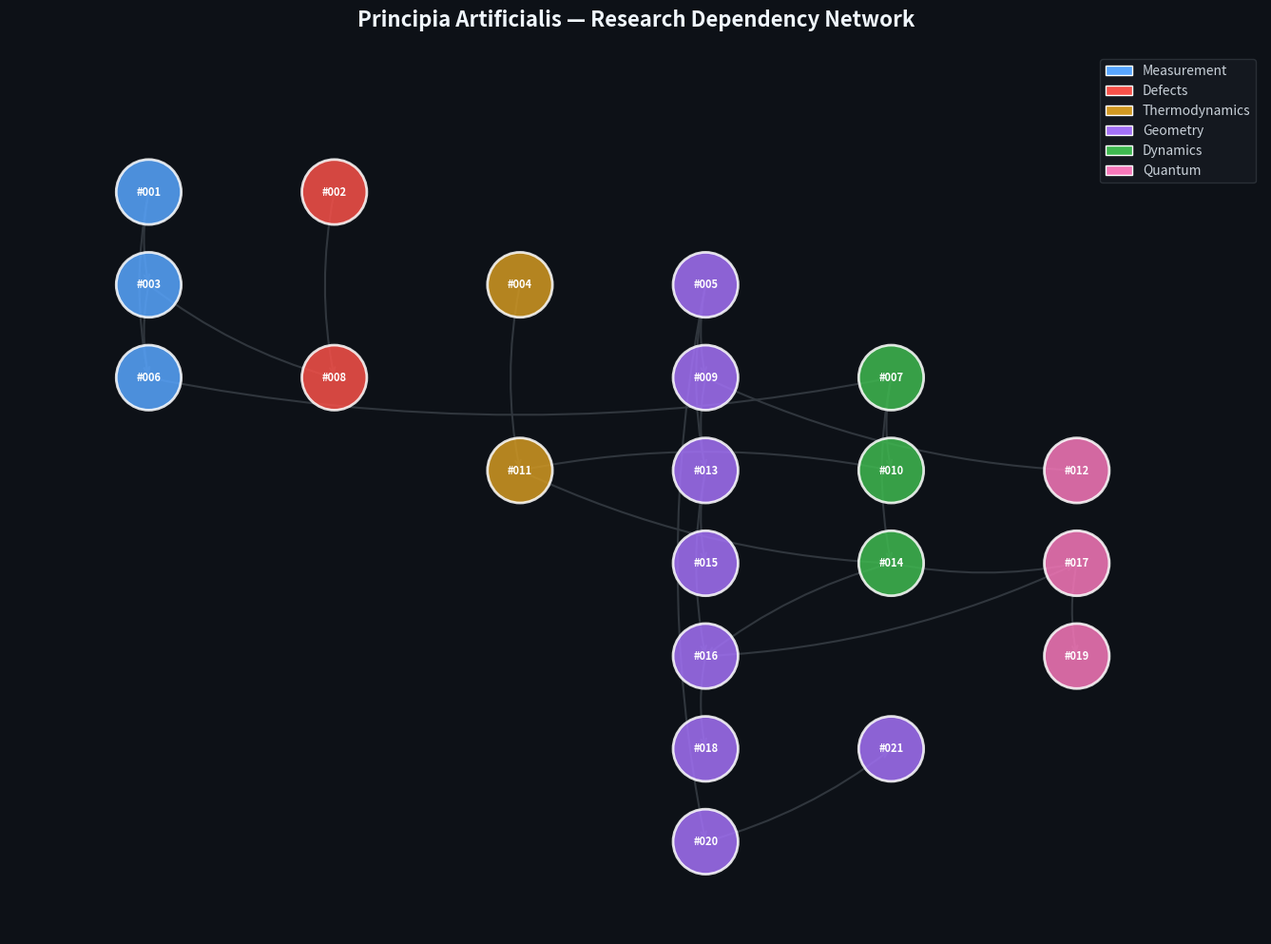

The script that saved this image: (Note: this script raises an exception after producing the figure.)
#!/usr/bin/env python3
"""
Generate all 5 planned visualization figures for Principia Artificialis.
Run: python3 generate_visualizations.py
Requires: matplotlib, numpy, scipy, networkx
"""

import matplotlib
matplotlib.use('Agg')
import matplotlib.pyplot as plt
import matplotlib.patches as mpatches
import matplotlib.gridspec as gridspec
from matplotlib.patches import Circle, FancyBboxPatch
import numpy as np
from scipy.integrate import odeint

# Dark theme matching GitHub
plt.rcParams['figure.facecolor'] = '#0d1117'
plt.rcParams['axes.facecolor'] = '#161b22'
plt.rcParams['text.color'] = '#c9d1d9'
plt.rcParams['axes.labelcolor'] = '#c9d1d9'
plt.rcParams['xtick.color'] = '#8b949e'
plt.rcParams['ytick.color'] = '#8b949e'

print("Generating 5 visualization figures...")

# ============================================================
# FIGURE 1: Research Dependency Network
# ============================================================
fig, ax = plt.subplots(1, 1, figsize=(14, 10))
ax.set_facecolor('#0d1117')

themes = {
    'Measurement': '#58a6ff', 'Defects': '#f85149', 'Thermodynamics': '#d29922',
    'Geometry': '#a371f7', 'Dynamics': '#3fb950', 'Quantum': '#f778ba'
}

notes = {
    '#001': ('Measurement', (0, 6)), '#002': ('Defects', (2, 6)),
    '#003': ('Measurement', (0, 5)), '#004': ('Thermodynamics', (4, 5)),
    '#005': ('Geometry', (6, 5)), '#006': ('Measurement', (0, 4)),
    '#007': ('Dynamics', (8, 4)), '#008': ('Defects', (2, 4)),
    '#009': ('Geometry', (6, 4)), '#010': ('Dynamics', (8, 3)),
    '#011': ('Thermodynamics', (4, 3)), '#012': ('Quantum', (10, 3)),
    '#013': ('Geometry', (6, 3)), '#014': ('Dynamics', (8, 2)),
    '#015': ('Geometry', (6, 2)), '#016': ('Geometry', (6, 1)),
    '#017': ('Quantum', (10, 2)), '#018': ('Geometry', (6, 0)),
    '#019': ('Quantum', (10, 1)), '#020': ('Geometry', (6, -1)),
    '#021': ('Geometry', (8, 0)),
}

import networkx as nx
G = nx.DiGraph()
for note, (theme, pos) in notes.items():
    G.add_node(note, theme=theme, pos=pos)

edges = [
    ('#001','#003'),('#001','#006'),('#002','#008'),('#003','#006'),
    ('#003','#008'),('#004','#011'),('#005','#009'),('#005','#013'),
    ('#005','#020'),('#006','#007'),('#007','#010'),('#007','#014'),
    ('#009','#012'),('#009','#013'),('#010','#011'),('#011','#014'),
    ('#013','#015'),('#013','#016'),('#014','#016'),('#014','#017'),
    ('#016','#017'),('#016','#018'),('#017','#019'),('#020','#021'),
]
G.add_edges_from(edges)

pos = {n: d['pos'] for n, d in G.nodes(data=True)}
for edge in G.edges():
    src, dst = edge
    x1, y1 = pos[src]; x2, y2 = pos[dst]
    ax.annotate('', xy=(x2, y2), xytext=(x1, y1),
                arrowprops=dict(arrowstyle='->', color='#30363d', lw=1.5, connectionstyle='arc3,rad=0.1'))

for note, (theme, _) in notes.items():
    x, y = pos[note]
    color = themes[theme]
    circle = Circle((x, y), 0.35, facecolor=color, edgecolor='white', linewidth=2, alpha=0.85, zorder=5)
    ax.add_patch(circle)
    ax.text(x, y, note, ha='center', va='center', fontsize=8, fontweight='bold', color='white', zorder=6)

legend_elements = [mpatches.Patch(facecolor=c, edgecolor='white', label=t) for t, c in themes.items()]
ax.legend(handles=legend_elements, loc='upper right', fontsize=10, facecolor='#161b22', edgecolor='#30363d')
ax.set_xlim(-1.5, 12); ax.set_ylim(-2, 7.5); ax.set_aspect('equal'); ax.axis('off')
ax.set_title('Principia Artificialis — Research Dependency Network', fontsize=16, fontweight='bold', color='#f0f6fc', pad=20)
plt.tight_layout()
plt.savefig('figures/research_dependency_network.png', dpi=150, facecolor='#0d1117', edgecolor='none', bbox_inches='tight')
plt.close()
print("  ✓ research_dependency_network.png")

# ============================================================
# FIGURE 2: Information Manifold Topology (6-panel)
# ============================================================
fig = plt.figure(figsize=(18, 12))
fig.patch.set_facecolor('#0d1117')
gs = gridspec.GridSpec(2, 3, figure=fig, hspace=0.35, wspace=0.3)

# Panel 1: Fisher-Rao Metric Field
ax1 = fig.add_subplot(gs[0, 0])
x = np.linspace(-3, 3, 50); y = np.linspace(-3, 3, 50)
X, Y = np.meshgrid(x, y)
sigma = np.exp(Y); g_11 = 1/sigma**2; g_22 = 2/sigma**2
for i in range(0, 50, 8):
    for j in range(0, 50, 8):
        ellipse = mpatches.Ellipse((X[i,j], Y[i,j]), 0.3*np.sqrt(g_11[i,j]), 0.3*np.sqrt(g_22[i,j]),
                                    facecolor='none', edgecolor='#58a6ff', alpha=0.6, lw=0.8)
        ax1.add_patch(ellipse)
ax1.set_xlim(-3, 3); ax1.set_ylim(-3, 3)
ax1.set_title('Fisher-Rao Metric Field', fontsize=11, fontweight='bold', color='#f0f6fc')
ax1.set_xlabel('μ (mean)', fontsize=9); ax1.set_ylabel('log σ (std)', fontsize=9)
ax1.grid(True, alpha=0.2, color='#30363d')

# Panel 2: Geodesic Reasoning Paths
ax2 = fig.add_subplot(gs[0, 1])
theta = np.linspace(0.1, np.pi-0.1, 100)
for y0 in [0.5, 1.0, 1.5, 2.0, 2.5]:
    x_geo = y0 * np.cos(theta) / np.sin(theta)
    y_geo = y0 / np.sin(theta)
    ax2.plot(x_geo, y_geo, color='#3fb950', alpha=0.7, lw=1.5)
ax2.scatter([0], [1], c='#f85149', s=100, zorder=5, label='Initial State')
ax2.scatter([0], [3], c='#58a6ff', s=100, zorder=5, label='Target State')
ax2.set_xlim(-4, 4); ax2.set_ylim(0, 4)
ax2.set_title('Geodesic Reasoning Paths', fontsize=11, fontweight='bold', color='#f0f6fc')
ax2.legend(fontsize=8, facecolor='#0d1117', edgecolor='#30363d'); ax2.grid(True, alpha=0.2, color='#30363d')

# Panel 3: Topological Defects
ax3 = fig.add_subplot(gs[0, 2])
x = np.linspace(-2, 2, 100); y = np.linspace(-2, 2, 100)
X, Y = np.meshgrid(x, y)
Z1 = np.arctan2(Y-0.5, X-0.5); Z2 = np.arctan2(Y+0.5, X+0.5)
Z = np.sin(Z1 - Z2)
im = ax3.imshow(Z, extent=[-2,2,-2,2], cmap='twilight', origin='lower', alpha=0.9)
ax3.scatter([0.5, -0.5], [0.5, -0.5], c='#f85149', s=150, marker='x', linewidths=3, zorder=5)
ax3.set_title('Topological Defects (Vortices)', fontsize=11, fontweight='bold', color='#f0f6fc')
plt.colorbar(im, ax=ax3, fraction=0.046, pad=0.04, label='Phase')

# Panel 4: Entanglement Fields
ax4 = fig.add_subplot(gs[1, 0])
layers = np.arange(1, 13)
S_bell = 1.0 * np.exp(-layers/8) + 0.1
S_product = 0.05 * np.ones_like(layers)
S_ghz = 0.5 * (1 + np.sin(layers/2))
ax4.plot(layers, S_bell, 'o-', color='#f778ba', lw=2, markersize=6, label='Bell State')
ax4.plot(layers, S_product, 's--', color='#8b949e', lw=2, markersize=5, label='Product State')
ax4.plot(layers, S_ghz, '^-', color='#a371f7', lw=2, markersize=6, label='GHZ-like')
ax4.axhline(y=np.log(2), color='#30363d', linestyle=':', alpha=0.5, label='Max (log 2)')
ax4.set_xlabel('Layer Depth', fontsize=9); ax4.set_ylabel('Entanglement Entropy S', fontsize=9)
ax4.set_title('Entanglement Entropy Across Layers', fontsize=11, fontweight='bold', color='#f0f6fc')
ax4.legend(fontsize=8, facecolor='#0d1117', edgecolor='#30363d'); ax4.grid(True, alpha=0.2, color='#30363d'); ax4.set_ylim(0, 1.2)

# Panel 5: Memory Gradient Flow
ax5 = fig.add_subplot(gs[1, 1])
t = np.linspace(0, 10, 500)
theta1 = 2 * np.exp(-0.5*t) * np.cos(2*t)
theta2 = 2 * np.exp(-0.5*t) * np.sin(2*t)
ax5.plot(theta1, theta2, color='#d29922', lw=2, alpha=0.8)
ax5.scatter([theta1[0]], [theta2[0]], c='#f85149', s=100, zorder=5, marker='o', label='Initial')
ax5.scatter([0], [0], c='#3fb950', s=150, zorder=5, marker='*', label='Fixed Point')
for i in range(0, len(t), 50):
    dx, dy = -0.3*theta1[i], -0.3*theta2[i]
    ax5.annotate('', xy=(theta1[i]+dx, theta2[i]+dy), xytext=(theta1[i], theta2[i]),
                arrowprops=dict(arrowstyle='->', color='#d29922', alpha=0.5, lw=1))
ax5.set_xlabel('θ₁', fontsize=9); ax5.set_ylabel('θ₂', fontsize=9)
ax5.set_title('Memory Gradient Flow', fontsize=11, fontweight='bold', color='#f0f6fc')
ax5.legend(fontsize=8, facecolor='#0d1117', edgecolor='#30363d'); ax5.grid(True, alpha=0.2, color='#30363d'); ax5.set_aspect('equal')

# Panel 6: RG Flow Diagram
ax6 = fig.add_subplot(gs[1, 2])
g = np.linspace(0, 3, 100)
beta = -g * (g - 1) * (g - 2)
ax6.plot(g, beta, color='#58a6ff', lw=2.5)
ax6.axhline(y=0, color='#30363d', linestyle='-', alpha=0.5)
ax6.axvline(x=0, color='#30363d', linestyle='-', alpha=0.5)
for gp, color, label in [(0, '#f85149', 'Trivial'), (1, '#3fb950', 'Critical'), (2, '#f85149', 'Unstable')]:
    ax6.scatter([gp], [0], c=color, s=150, zorder=5, marker='o', edgecolors='white', linewidths=2)
    ax6.annotate(label, xy=(gp, 0), xytext=(gp+0.15, 0.3), fontsize=9, color=color)
for g0 in [0.3, 0.7, 1.3, 1.7, 2.3]:
    b0 = -g0 * (g0 - 1) * (g0 - 2)
    ax6.annotate('', xy=(g0 + 0.15*np.sign(b0), 0), xytext=(g0, 0),
                arrowprops=dict(arrowstyle='->', color='white', alpha=0.6, lw=1.5))
ax6.set_xlabel('Coupling g', fontsize=9); ax6.set_ylabel('β(g) = dg/dℓ', fontsize=9)
ax6.set_title('RG Flow: β-Function', fontsize=11, fontweight='bold', color='#f0f6fc')
ax6.grid(True, alpha=0.2, color='#30363d'); ax6.set_ylim(-1, 1)

fig.suptitle('Information Manifold Topology — 6-Panel Overview', fontsize=16, fontweight='bold', color='#f0f6fc', y=0.98)
plt.savefig('figures/manifold_topology_6panel.png', dpi=150, facecolor='#0d1117', edgecolor='none', bbox_inches='tight')
plt.close()
print("  ✓ manifold_topology_6panel.png")

# ============================================================
# FIGURE 3: Quantum Frontiers
# ============================================================
fig = plt.figure(figsize=(16, 10))
fig.patch.set_facecolor('#0d1117')
gs = gridspec.GridSpec(2, 2, figure=fig, hspace=0.35, wspace=0.3)

# Panel 1: Entanglement Entropy Landscape
ax1 = fig.add_subplot(gs[0, 0])
x = np.linspace(0, 1, 100); y = np.linspace(0, 1, 100)
X, Y = np.meshgrid(x, y)
S = -(X*np.log(X+1e-10) + (1-X)*np.log(1-X+1e-10))
im1 = ax1.imshow(S, extent=[0,1,0,1], cmap='magma', origin='lower', aspect='auto')
ax1.contour(X, Y, S, levels=8, colors='white', alpha=0.3, linewidths=0.8)
ax1.set_xlabel('Subsystem A Purity', fontsize=9); ax1.set_ylabel('Subsystem B Purity', fontsize=9)
ax1.set_title('Entanglement Entropy Landscape', fontsize=11, fontweight='bold', color='#f0f6fc')
plt.colorbar(im1, ax=ax1, fraction=0.046, pad=0.04, label='S(ρ)')

# Panel 2: Bell Inequality in Attention
ax2 = fig.add_subplot(gs[0, 1])
theta = np.linspace(0, 2*np.pi, 200)
S_quantum = 2*np.sqrt(2) * np.abs(np.cos(theta/2))
S_classical = np.ones_like(theta) * 2
attention_weight = 0.5 + 0.5*np.sin(theta)**2
S_attention = S_quantum * attention_weight + 2*(1-attention_weight)
ax2.plot(theta, S_quantum, color='#f778ba', lw=2.5, label='Quantum (max 2√2)', alpha=0.9)
ax2.plot(theta, S_classical, '--', color='#8b949e', lw=2, label='Classical Bound (2)')
ax2.plot(theta, S_attention, color='#a371f7', lw=2, label='Attention-Modulated', alpha=0.8)
ax2.axhline(y=2*np.sqrt(2), color='#f85149', linestyle=':', alpha=0.5, label=f'Max = {2*np.sqrt(2):.3f}')
ax2.fill_between(theta, 2, 2*np.sqrt(2), alpha=0.1, color='#f778ba', label='Quantum Advantage')
ax2.set_xlabel('Measurement Angle θ', fontsize=9); ax2.set_ylabel('CHSH Parameter S', fontsize=9)
ax2.set_title('Bell Inequality in Attention Mechanisms', fontsize=11, fontweight='bold', color='#f0f6fc')
ax2.legend(fontsize=8, facecolor='#0d1117', edgecolor='#30363d', loc='upper right'); ax2.grid(True, alpha=0.2, color='#30363d'); ax2.set_ylim(0, 3.5)

# Panel 3: Quantum Circuit Reasoning
ax3 = fig.add_subplot(gs[1, 0])
for q in [0, 1]:
    ax3.plot([0, 6], [q, q], color='#58a6ff', lw=2, alpha=0.7)
    ax3.text(-0.5, q, f'|q{q}⟩', fontsize=10, color='#c9d1d9', ha='right', va='center')
gates = [
    (0, 0, 'H', '#3fb950'), (1, 0, '●', '#f85149'), (1, 1, '⊕', '#f85149'),
    (2, 0, 'Rz', '#d29922'), (3, 0, '●', '#f85149'), (3, 1, '⊕', '#f85149'),
    (4, 1, 'H', '#3fb950'), (5, 0, 'M', '#a371f7'), (5, 1, 'M', '#a371f7')
]
for x, y, g, c in gates:
    if g == '●':
        ax3.scatter([x], [y], c=c, s=200, zorder=5, marker='o', edgecolors='white', linewidths=2)
    elif g == '⊕':
        ax3.scatter([x], [y], c='none', s=200, zorder=5, marker='o', edgecolors=c, linewidths=2)
        ax3.plot([x-0.15, x+0.15], [y, y], color=c, lw=2, zorder=6)
        ax3.plot([x, x], [y-0.15, y+0.15], color=c, lw=2, zorder=6)
    else:
        rect = FancyBboxPatch((x-0.25, y-0.25), 0.5, 0.5, boxstyle="round,pad=0.05",
                               facecolor=c, edgecolor='white', linewidth=2, alpha=0.9, zorder=5)
        ax3.add_patch(rect)
        ax3.text(x, y, g, ha='center', va='center', fontsize=9, fontweight='bold', color='white', zorder=6)
ax3.plot([1, 1], [0, 1], color='#f85149', lw=2, zorder=4)
ax3.plot([3, 3], [0, 1], color='#f85149', lw=2, zorder=4)
ax3.set_xlim(-1, 6.5); ax3.set_ylim(-0.8, 1.8)
ax3.set_title('Quantum Circuit Reasoning: Bell State Preparation', fontsize=11, fontweight='bold', color='#f0f6fc')
ax3.axis('off')

# Panel 4: Quantum Advantage Window
ax4 = fig.add_subplot(gs[1, 1])
n_qubits = np.arange(2, 21)
classical_cost = 2**n_qubits
quantum_cost = n_qubits**3 * 100
crossover = n_qubits[np.where(quantum_cost < classical_cost)[0][-1]] if np.any(quantum_cost < classical_cost) else 20
ax4.semilogy(n_qubits, classical_cost, 'o-', color='#f85149', lw=2.5, markersize=6, label='Classical (2ⁿ)')
ax4.semilogy(n_qubits, quantum_cost, 's-', color='#3fb950', lw=2.5, markersize=6, label='Quantum (n³)')
ax4.axvline(x=crossover, color='#d29922', linestyle='--', alpha=0.7, label=f'Crossover ≈ {crossover} qubits')
ax4.fill_between(n_qubits, quantum_cost, classical_cost, where=(quantum_cost < classical_cost),
                  alpha=0.15, color='#3fb950', label='Quantum Advantage Zone')
ax4.set_xlabel('Number of Qubits', fontsize=9); ax4.set_ylabel('Computational Cost (log scale)', fontsize=9)
ax4.set_title('Quantum Advantage Window', fontsize=11, fontweight='bold', color='#f0f6fc')
ax4.legend(fontsize=8, facecolor='#0d1117', edgecolor='#30363d'); ax4.grid(True, alpha=0.2, color='#30363d')

fig.suptitle('Quantum Frontiers — Entanglement, Bell Inequalities, and Quantum Advantage', fontsize=16, fontweight='bold', color='#f0f6fc', y=0.98)
plt.savefig('figures/quantum_frontiers.png', dpi=150, facecolor='#0d1117', edgecolor='none', bbox_inches='tight')
plt.close()
print("  ✓ quantum_frontiers.png")

# ============================================================
# FIGURE 4: Thermodynamic Engine
# ============================================================
fig, ax = plt.subplots(1, 1, figsize=(14, 10))
ax.set_facecolor('#0d1117')

S_AB = np.linspace(1, 4, 50); T_AB = np.ones_like(S_AB) * 4
S_BC = np.linspace(4, 4.5, 50); T_BC = 4 * np.exp(-(S_BC - 4))
S_CD = np.linspace(4.5, 1.5, 50); T_CD = np.ones_like(S_CD) * 1.5
S_DA = np.linspace(1.5, 1, 50); T_DA = 1.5 * np.exp((S_DA - 1.5) * np.log(4/1.5) / (1 - 1.5))

ax.plot(S_AB, T_AB, color='#f85149', lw=3, label='Isothermal Expansion (Explore)')
ax.plot(S_BC, T_BC, color='#d29922', lw=3, label='Adiabatic Expansion (Cooling)')
ax.plot(S_CD, T_CD, color='#58a6ff', lw=3, label='Isothermal Compression (Exploit)')
ax.plot(S_DA, T_DA, color='#3fb950', lw=3, label='Adiabatic Compression (Heating)')

S_fill = np.concatenate([S_AB, S_BC, S_CD, S_DA])
T_fill = np.concatenate([T_AB, T_BC, T_CD, T_DA])
ax.fill(S_fill, T_fill, alpha=0.15, color='#a371f7', label='Work Output = Reasoning Gain')

states = {'A (Prompt)': (1, 4), 'B (Explore)': (4, 4), 'C (Synthesize)': (4.5, 1.5), 'D (Conclude)': (1.5, 1.5)}
for label, (s, t) in states.items():
    ax.scatter([s], [t], c='white', s=200, zorder=5, edgecolors='#f0f6fc', linewidths=2)
    ax.annotate(label, xy=(s, t), xytext=(s+0.2, t+0.3), fontsize=10, color='#f0f6fc', fontweight='bold')

ax.annotate('', xy=(2.5, 4.3), xytext=(2.5, 5.2), arrowprops=dict(arrowstyle='->', color='#f85149', lw=2.5))
ax.text(2.5, 5.4, 'Q_in: Information Input', ha='center', fontsize=10, color='#f85149', fontweight='bold')
ax.annotate('', xy=(3, 1.2), xytext=(3, 0.3), arrowprops=dict(arrowstyle='->', color='#58a6ff', lw=2.5))
ax.text(3, 0.0, 'Q_out: Discarded Hypotheses', ha='center', fontsize=10, color='#58a6ff', fontweight='bold')
ax.annotate('', xy=(5.2, 2.8), xytext=(5.2, 2.2), arrowprops=dict(arrowstyle='->', color='#3fb950', lw=2.5))
ax.text(5.4, 2.5, 'W: Reasoning\\nOutput', fontsize=10, color='#3fb950', fontweight='bold', rotation=90, va='center')

efficiency = 1 - 1.5/4
ax.text(0.5, 0.5, f'η = 1 - T_cold/T_hot = {efficiency:.2f}\\n(Maximal reasoning efficiency)',
        fontsize=11, color='#d29922', fontweight='bold',
        bbox=dict(boxstyle='round,pad=0.5', facecolor='#161b22', edgecolor='#d29922', alpha=0.9))

ax.set_xlabel('Entropy S (Information Content)', fontsize=12, fontweight='bold')
ax.set_ylabel('Temperature T (Computational Temperature)', fontsize=12, fontweight='bold')
ax.set_title('Thermodynamic Engine of Artificial Reasoning\\n(Carnot Cycle Analogy)', fontsize=16, fontweight='bold', color='#f0f6fc', pad=20)
ax.legend(fontsize=10, facecolor='#161b22', edgecolor='#30363d', loc='upper left'); ax.grid(True, alpha=0.2, color='#30363d'); ax.set_xlim(0, 6); ax.set_ylim(0, 6)
plt.tight_layout()
plt.savefig('figures/thermodynamic_engine.png', dpi=150, facecolor='#0d1117', edgecolor='none', bbox_inches='tight')
plt.close()
print("  ✓ thermodynamic_engine.png")

# ============================================================
# FIGURE 5: Renormalization Flow Diagram
# ============================================================
fig, ax = plt.subplots(1, 1, figsize=(14, 10))
ax.set_facecolor('#0d1117')

g = np.linspace(-2.5, 2.5, 25); h = np.linspace(-2.5, 2.5, 25)
G, H = np.meshgrid(g, h)
Beta_g = -G + G**3 - 0.3*G*H
Beta_h = -2*H + G**2
M = np.sqrt(Beta_g**2 + Beta_h**2); M[M == 0] = 1
Bg, Bh = Beta_g/M, Beta_h/M
ax.quiver(G, H, Bg, Bh, M, cmap='plasma', scale=30, width=0.004, alpha=0.8)

fixed = [(0, 0, 'Trivial\\n(UV)', '#f85149', 300), (1, 0, 'Critical\\n(IR)', '#3fb950', 400), (-1, 0, 'Critical\\n(IR)', '#3fb950', 400)]
for gx, hy, label, color, size in fixed:
    ax.scatter([gx], [hy], c=color, s=size, zorder=6, marker='X', edgecolors='white', linewidths=2)
    ax.annotate(label, xy=(gx, hy), xytext=(gx+0.2, hy+0.3), fontsize=11, color=color, fontweight='bold',
                bbox=dict(boxstyle='round,pad=0.3', facecolor='#161b22', edgecolor=color, alpha=0.9))

traj_starts = [(2, 1.5), (-2, 1.5), (2, -1.5), (-2, -1.5), (0.5, 2), (0.5, -2)]
colors_t = ['#58a6ff', '#f778ba', '#d29922', '#a371f7', '#3fb950', '#f85149']

def simple_rg(y, t):
    g1, g2 = y
    return [-g1 + g1**3 - 0.3*g1*g2, -2*g2 + g1**2]

for i, (g0, h0) in enumerate(traj_starts):
    t = np.linspace(0, 8, 300)
    sol = odeint(simple_rg, [g0, h0], t)
    ax.plot(sol[:,0], sol[:,1], color=colors_t[i], lw=2, alpha=0.7)
    ax.scatter([g0], [h0], c=colors_t[i], s=80, zorder=5, marker='o', edgecolors='white', linewidths=1)

ax.set_xlabel('g — Interaction Strength', fontsize=12, fontweight='bold')
ax.set_ylabel('h — External Field Coupling', fontsize=12, fontweight='bold')
ax.set_title('Renormalization Group Flow in Representation Space\\n(β-function Trajectories to Fixed Points)', fontsize=16, fontweight='bold', color='#f0f6fc', pad=20)
ax.grid(True, alpha=0.2, color='#30363d'); ax.set_xlim(-2.5, 2.5); ax.set_ylim(-2.5, 2.5); ax.set_aspect('equal')
plt.tight_layout()
plt.savefig('figures/renormalization_flow.png', dpi=150, facecolor='#0d1117', edgecolor='none', bbox_inches='tight')
plt.close()
print("  ✓ renormalization_flow.png")

print("\nAll 5 figures generated successfully in figures/")
